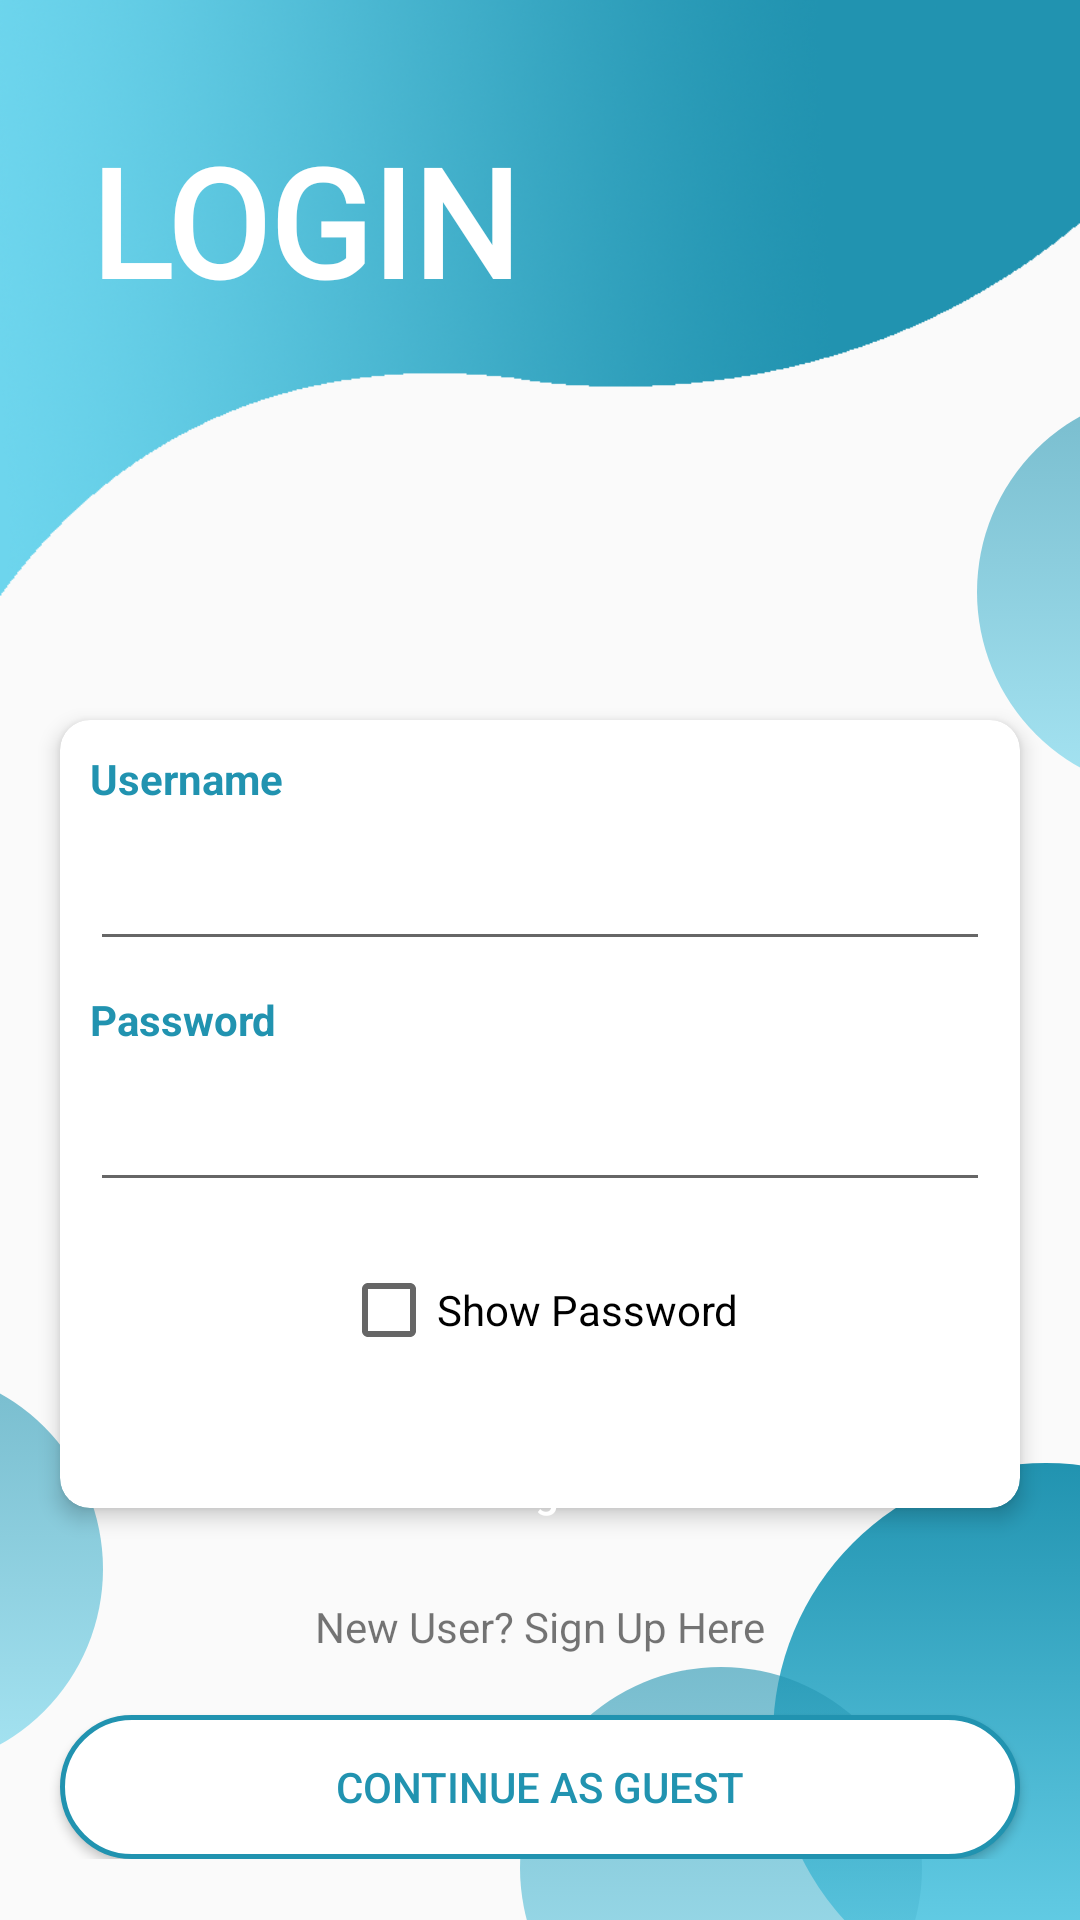

Here is an Android app screen rendered from its layout file. Give the layout XML and the strings, colors and styles it references.
<!-- AndroidManifest.xml: application theme AppTheme -->
<!-- res/layout/activity_login.xml -->
<?xml version="1.0" encoding="utf-8"?>
<RelativeLayout xmlns:android="http://schemas.android.com/apk/res/android"
    xmlns:app="http://schemas.android.com/apk/res-auto"
    xmlns:tools="http://schemas.android.com/tools"
    android:layout_width="match_parent"
    android:layout_height="match_parent"
    tools:context=".Login"
    tools:ignore="VectorDrawableCompat">

    <androidx.appcompat.widget.Toolbar
        android:id="@+id/bgHeader"
        android:layout_width="match_parent"
        android:layout_height="220dp"
        android:background="@drawable/header_login"
        android:elevation="5dp" />

    <TextView
        android:id="@+id/tvLogin"
        android:layout_width="wrap_content"
        android:layout_height="wrap_content"
        android:transitionName="tvLogin"
        android:elevation="5dp"
        android:layout_marginLeft="30dp"
        android:layout_marginTop="40dp"
        android:text="LOGIN"
        android:fontFamily="@font/provicali"
        android:textColor="@android:color/white"
        android:textSize="50dp"
        android:textStyle="bold" />

    <ImageView
        android:id="@+id/circle1"
        android:layout_width="134dp"
        android:layout_height="134dp"
        android:layout_below="@+id/bgHeader"
        android:layout_alignParentRight="true"
        android:layout_marginTop="-90dp"
        android:layout_marginRight="-100dp"
        android:src="@drawable/circletransparent" />

    <ImageView
        android:id="@+id/circle2"
        android:layout_width="134dp"
        android:layout_height="134dp"
        android:layout_alignParentBottom="true"
        android:layout_marginLeft="-100dp"
        android:layout_marginBottom="50dp"
        android:src="@drawable/circletransparent" />

    <ImageView
        android:id="@+id/circle3"
        android:layout_width="182dp"
        android:layout_height="182dp"
        android:layout_alignParentRight="true"
        android:layout_alignParentBottom="true"
        android:layout_marginRight="-80dp"
        android:layout_marginBottom="-30dp"
        android:src="@drawable/circle" />

    <ImageView
        android:id="@+id/circle4"
        android:layout_width="134dp"
        android:layout_height="134dp"
        android:layout_alignParentBottom="true"
        android:layout_marginRight="-50dp"
        android:layout_marginBottom="-50dp"
        android:layout_toLeftOf="@+id/circle3"
        android:src="@drawable/circletransparent" />

    <ScrollView
        android:id="@+id/sv"
        android:layout_width="match_parent"
        android:layout_height="match_parent"
        android:layout_below="@+id/bgHeader">

        <RelativeLayout
            android:layout_width="match_parent"
            android:layout_height="match_parent">

            <androidx.cardview.widget.CardView
                android:id="@+id/cv"
                android:layout_width="match_parent"
                android:layout_height="match_parent"
                android:layout_margin="20dp"
                app:cardCornerRadius="10dp"
                app:cardElevation="4dp">

                <LinearLayout
                    android:layout_width="match_parent"
                    android:layout_height="wrap_content"
                    android:orientation="vertical"
                    android:paddingBottom="50dp">

                    <TextView
                        android:layout_width="wrap_content"
                        android:layout_height="wrap_content"
                        android:layout_margin="10dp"
                        android:text="Username"
                        android:textColor="@color/darkblue"
                        android:textSize="14sp"
                        android:textStyle="bold" />

                    <EditText
                        android:id="@+id/usernameField"
                        android:layout_width="match_parent"
                        android:layout_height="wrap_content"
                        android:layout_marginLeft="10dp"
                        android:layout_marginRight="10dp"
                        android:inputType="text" />

                    <TextView
                        android:layout_width="wrap_content"
                        android:layout_height="wrap_content"
                        android:layout_margin="10dp"
                        android:text="Password"
                        android:textColor="@color/darkblue"
                        android:textSize="14sp"
                        android:textStyle="bold" />

                    <EditText
                        android:id="@+id/confirmPasswordField"
                        android:layout_width="match_parent"
                        android:layout_height="wrap_content"
                        android:layout_marginLeft="10dp"
                        android:layout_marginRight="10dp"
                        android:inputType="textPassword" />

                    <CheckBox
                        android:id="@+id/showPassword"
                        android:layout_width="wrap_content"
                        android:layout_height="wrap_content"
                        android:layout_centerHorizontal="true"
                        android:layout_gravity="center"
                        android:layout_marginTop="20dp"
                        android:elevation="5dp"
                        android:checked="false"
                        android:text="Show Password"
                        tools:ignore="MissingConstraints" />
                </LinearLayout>
            </androidx.cardview.widget.CardView>


            <RelativeLayout
                android:layout_width="wrap_content"
                android:layout_height="wrap_content"
                android:layout_below="@+id/cv"
                android:layout_alignLeft="@+id/cv"
                android:layout_alignRight="@+id/cv"
                android:layout_marginLeft="35dp"
                android:layout_marginTop="-50dp"
                android:layout_marginRight="35dp"
                android:elevation="10dp">

                <Button
                    android:id="@+id/loginButton"
                    android:layout_width="match_parent"
                    android:layout_height="wrap_content"
                    android:background="@drawable/bg_ui"
                    android:text="Login"
                    android:textAllCaps="false"
                    android:textColor="@android:color/white" />
            </RelativeLayout>

            <TextView
                android:id="@+id/registerTextview"
                android:layout_width="wrap_content"
                android:layout_height="wrap_content"
                android:layout_below="@+id/cv"
                android:layout_centerHorizontal="true"
                android:layout_marginTop="10dp"
                android:elevation="5dp"
                android:text="New User? Sign Up Here"
                android:textSize="14sp" />

            <Button
                android:id="@+id/guestButton"
                android:layout_width="match_parent"
                android:layout_height="wrap_content"
                android:layout_below="@+id/registerTextview"
                android:layout_marginLeft="20dp"
                android:layout_marginTop="20dp"
                android:layout_marginRight="20dp"
                android:background="@drawable/guest_bg_ui"
                android:paddingLeft="20dp"
                android:paddingRight="20dp"
                android:text="Continue As Guest"
                android:textColor="@color/darkblue" />
        </RelativeLayout>
    </ScrollView>
</RelativeLayout>
<!-- resources referenced by this layout -->
<resources>
  <color name="darkblue">#2193b0</color>
  <!-- drawable circle (drawable) -->
  <?xml version="1.0" encoding="utf-8"?>
  <selector xmlns:android="http://schemas.android.com/apk/res/android">
      <item>
          <shape android:shape="oval">
              <gradient
                  android:angle="90"
                  android:endColor="@color/darkblue"
                  android:startColor="@color/lightblue" />
          </shape>
      </item>
  </selector>
  <!-- drawable circletransparent (drawable) -->
  <?xml version="1.0" encoding="utf-8"?>
  <selector xmlns:android="http://schemas.android.com/apk/res/android">
      <item>
          <shape android:shape="oval">
              <gradient
                  android:angle="90"
                  android:endColor="@color/darkblueT"
                  android:startColor="@color/lightblueT" />
          </shape>
      </item>
  </selector>
  <!-- drawable guest_bg_ui (drawable) -->
  <?xml version="1.0" encoding="utf-8"?>
  <selector xmlns:android="http://schemas.android.com/apk/res/android">
  
      <item android:state_pressed="true">
          <shape android:shape="rectangle">
              <solid android:color="@android:color/white"></solid>
              <corners android:radius="100dp" />
          </shape>
      </item>
  
      <item>
          <shape android:shape="rectangle">
              <solid android:color="@android:color/white"></solid>
              <stroke android:width="5px" android:color="@color/darkblue" />
              <corners android:radius="100dp" />
          </shape>
      </item>
  
  </selector>
  <!-- drawable header_login: png bitmap (drawable, 184784 bytes) -->
  <style name="AppTheme" parent="Theme.AppCompat.Light.NoActionBar">`
          
          <item name="colorPrimary">@color/colorPrimary</item>
          <item name="colorPrimaryDark">@color/colorPrimaryDark</item>
          <item name="colorAccent">@color/colorAccent</item>
      </style>
  <color name="lightblue">#6dd5ed</color>
  <color name="darkblueT">#992193B0</color>
  <color name="lightblueT">#996DD5ED</color>
  <color name="colorPrimary">#008577</color>
  <color name="colorPrimaryDark">#524E4E</color>
  <color name="colorAccent">#D81B60</color>
</resources>
